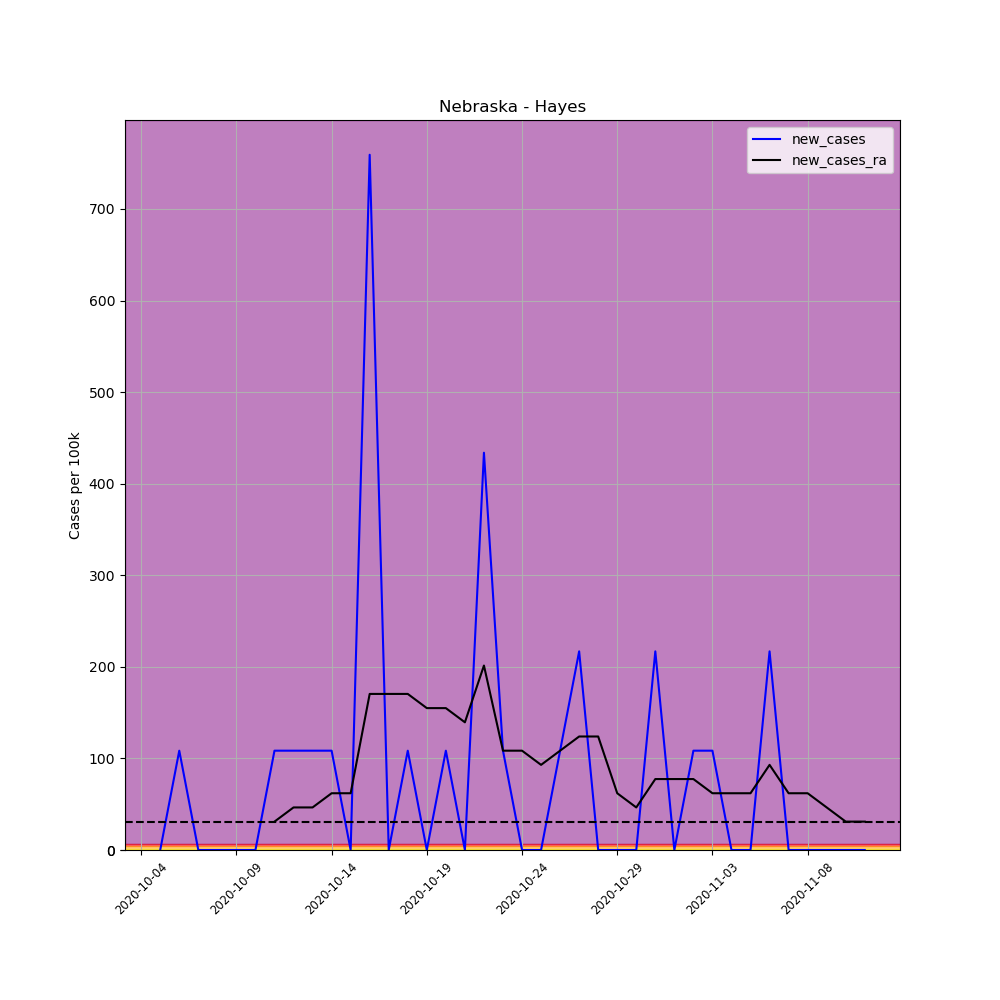

Values plotted in this chart, from the file beside it:
, date, county, state, fips, cases, deaths, COUNTY, STNAME, CTYNAME, POPESTIMATE2019, per_100k, per_100k_ra, new_cases, new_cases_ra
699470, 2020-10-04, Hayes, Nebraska, 31085, 1, 0, 85, Nebraska, Hayes, 922, 108.5, , , 
699471, 2020-10-05, Hayes, Nebraska, 31085, 1, 0, 85, Nebraska, Hayes, 922, 108.5, , 0.0, 
699472, 2020-10-06, Hayes, Nebraska, 31085, 2, 0, 85, Nebraska, Hayes, 922, 216.9, , 108.5, 
699473, 2020-10-07, Hayes, Nebraska, 31085, 2, 0, 85, Nebraska, Hayes, 922, 216.9, , 0.0, 
699474, 2020-10-08, Hayes, Nebraska, 31085, 2, 0, 85, Nebraska, Hayes, 922, 216.9, , 0.0, 
699475, 2020-10-09, Hayes, Nebraska, 31085, 2, 0, 85, Nebraska, Hayes, 922, 216.9, , 0.0, 
699476, 2020-10-10, Hayes, Nebraska, 31085, 2, 0, 85, Nebraska, Hayes, 922, 216.9, 185.9, 0.0, 
699477, 2020-10-11, Hayes, Nebraska, 31085, 3, 0, 85, Nebraska, Hayes, 922, 325.4, 216.9, 108.5, 30.99
699478, 2020-10-12, Hayes, Nebraska, 31085, 4, 0, 85, Nebraska, Hayes, 922, 433.8, 263.4, 108.5, 46.48
699479, 2020-10-13, Hayes, Nebraska, 31085, 5, 0, 85, Nebraska, Hayes, 922, 542.3, 309.9, 108.5, 46.48
699480, 2020-10-14, Hayes, Nebraska, 31085, 6, 0, 85, Nebraska, Hayes, 922, 650.8, 371.9, 108.5, 61.98
699481, 2020-10-15, Hayes, Nebraska, 31085, 6, 0, 85, Nebraska, Hayes, 922, 650.8, 433.8, 0.0, 61.98
699482, 2020-10-16, Hayes, Nebraska, 31085, 13, 0, 85, Nebraska, Hayes, 922, 1410, 604.3, 759.2, 170.4
699483, 2020-10-17, Hayes, Nebraska, 31085, 13, 0, 85, Nebraska, Hayes, 922, 1410, 774.7, 0.0, 170.4
699484, 2020-10-18, Hayes, Nebraska, 31085, 14, 0, 85, Nebraska, Hayes, 922, 1518, 945.2, 108.5, 170.4
699485, 2020-10-19, Hayes, Nebraska, 31085, 14, 0, 85, Nebraska, Hayes, 922, 1518, 1100, 0.0, 154.9
699486, 2020-10-20, Hayes, Nebraska, 31085, 15, 0, 85, Nebraska, Hayes, 922, 1627, 1255, 108.5, 154.9
699487, 2020-10-21, Hayes, Nebraska, 31085, 15, 0, 85, Nebraska, Hayes, 922, 1627, 1394, 0.0, 139.4
699488, 2020-10-22, Hayes, Nebraska, 31085, 19, 0, 85, Nebraska, Hayes, 922, 2061, 1596, 433.8, 201.4
699489, 2020-10-23, Hayes, Nebraska, 31085, 20, 0, 85, Nebraska, Hayes, 922, 2169, 1704, 108.5, 108.5
699490, 2020-10-24, Hayes, Nebraska, 31085, 20, 0, 85, Nebraska, Hayes, 922, 2169, 1813, 0.0, 108.5
699491, 2020-10-25, Hayes, Nebraska, 31085, 20, 0, 85, Nebraska, Hayes, 922, 2169, 1906, 0.0, 92.97
699492, 2020-10-26, Hayes, Nebraska, 31085, 21, 0, 85, Nebraska, Hayes, 922, 2278, 2014, 108.5, 108.5
699493, 2020-10-27, Hayes, Nebraska, 31085, 23, 0, 85, Nebraska, Hayes, 922, 2495, 2138, 216.9, 124
699494, 2020-10-28, Hayes, Nebraska, 31085, 23, 0, 85, Nebraska, Hayes, 922, 2495, 2262, 0.0, 124
699495, 2020-10-29, Hayes, Nebraska, 31085, 23, 0, 85, Nebraska, Hayes, 922, 2495, 2324, 0.0, 61.98
699496, 2020-10-30, Hayes, Nebraska, 31085, 23, 0, 85, Nebraska, Hayes, 922, 2495, 2371, 0.0, 46.48
699497, 2020-10-31, Hayes, Nebraska, 31085, 25, 0, 85, Nebraska, Hayes, 922, 2711, 2448, 216.9, 77.47
699498, 2020-11-01, Hayes, Nebraska, 31085, 25, 0, 85, Nebraska, Hayes, 922, 2711, 2526, 0.0, 77.47
699499, 2020-11-02, Hayes, Nebraska, 31085, 26, 0, 85, Nebraska, Hayes, 922, 2820, 2603, 108.5, 77.47
699500, 2020-11-03, Hayes, Nebraska, 31085, 27, 0, 85, Nebraska, Hayes, 922, 2928, 2665, 108.5, 61.98
699501, 2020-11-04, Hayes, Nebraska, 31085, 27, 0, 85, Nebraska, Hayes, 922, 2928, 2727, 0.0, 61.98
699502, 2020-11-05, Hayes, Nebraska, 31085, 27, 0, 85, Nebraska, Hayes, 922, 2928, 2789, 0.0, 61.98
699503, 2020-11-06, Hayes, Nebraska, 31085, 29, 0, 85, Nebraska, Hayes, 922, 3145, 2882, 216.9, 92.97
699504, 2020-11-07, Hayes, Nebraska, 31085, 29, 0, 85, Nebraska, Hayes, 922, 3145, 2944, 0.0, 61.98
699505, 2020-11-08, Hayes, Nebraska, 31085, 29, 0, 85, Nebraska, Hayes, 922, 3145, 3006, 0.0, 61.98
699506, 2020-11-09, Hayes, Nebraska, 31085, 29, 0, 85, Nebraska, Hayes, 922, 3145, 3052, 0.0, 46.48
699507, 2020-11-10, Hayes, Nebraska, 31085, 29, 0, 85, Nebraska, Hayes, 922, 3145, 3083, 0.0, 30.99
699508, 2020-11-11, Hayes, Nebraska, 31085, 29, 0, 85, Nebraska, Hayes, 922, 3145, 3114, 0.0, 30.99
